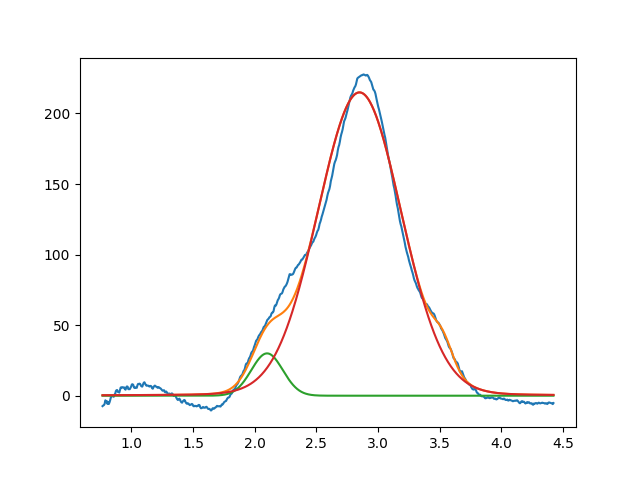

Values plotted in this chart, from the file beside it:
2.099999999999999645e+00, 2.999999999999999645e+01, 2.999999999999999334e-01, 9.999999999999998890e-01
2.849386034325809280e+00, 2.149617163575485392e+02, 7.968993422498531487e-01, 9.571640149756333038e-01
3.526700272710459050e+00, 1.601424948104243740e+01, 1.904909961947326424e-01, 9.999999999999998890e-01
